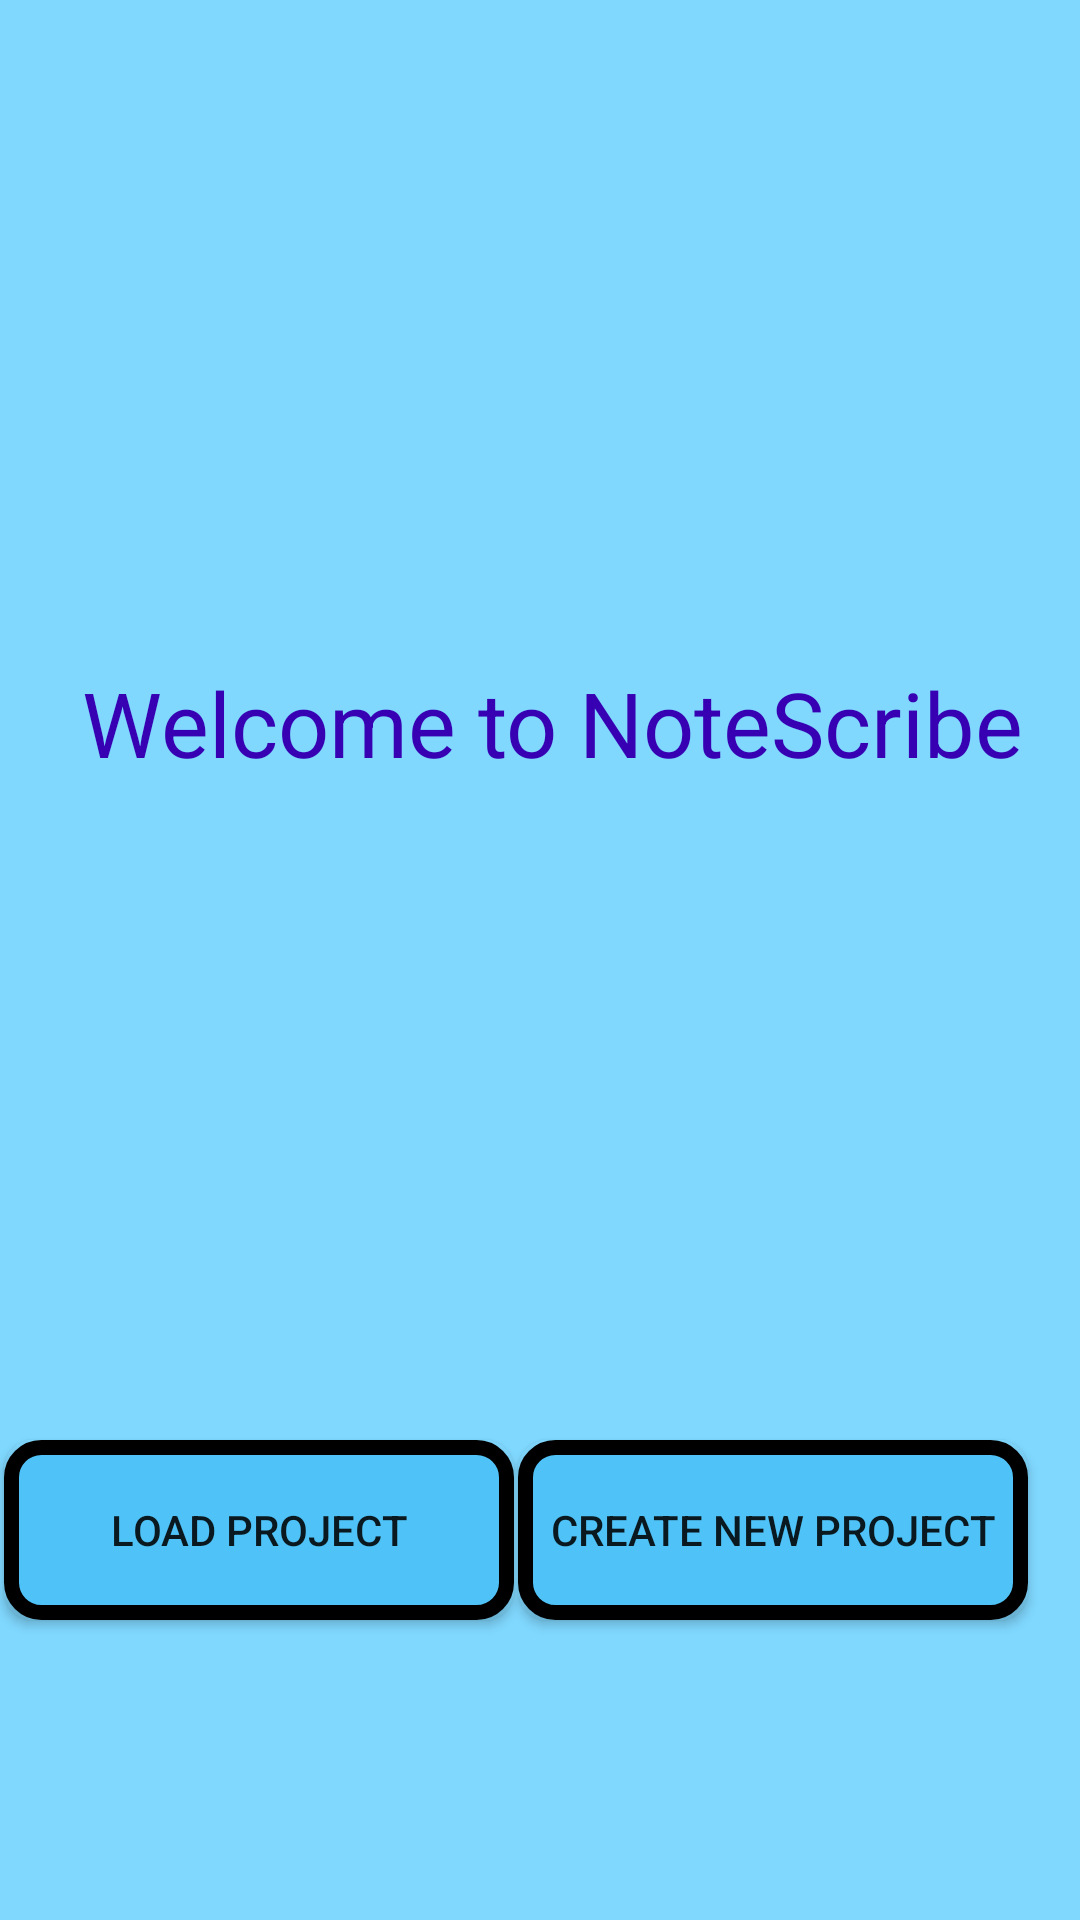

Produce the Android XML layout that renders to this screen, including the resource entries it uses.
<!-- AndroidManifest.xml: application theme AppTheme -->
<!-- res/layout/content_main.xml -->
<?xml version="1.0" encoding="utf-8"?>
<android.support.constraint.ConstraintLayout xmlns:android="http://schemas.android.com/apk/res/android"
    xmlns:app="http://schemas.android.com/apk/res-auto"
    xmlns:tools="http://schemas.android.com/tools"
    android:layout_width="match_parent"
    android:layout_height="match_parent"
    android:background="#80d8ff"
    app:layout_behavior="@string/appbar_scrolling_view_behavior"
    app:layout_constraintHeight_percent=".25"
    tools:context=".MainActivity"
    tools:showIn="@layout/activity_main">

    <TextView
        android:id="@+id/textView"
        android:layout_width="wrap_content"
        android:layout_height="39dp"
        android:layout_marginStart="8dp"
        android:layout_marginLeft="8dp"
        android:layout_marginTop="200dp"
        android:layout_marginBottom="200dp"
        android:text="Welcome to NoteScribe"
        android:textColor="@color/colorPrimaryDark"
        android:textSize="30sp"
        app:fontFamily="sans-serif-medium"
        app:layout_constraintBottom_toTopOf="@+id/loadProjBtn"
        app:layout_constraintEnd_toEndOf="parent"
        app:layout_constraintHorizontal_bias="0.5"
        app:layout_constraintStart_toStartOf="parent"
        app:layout_constraintTop_toTopOf="parent" />

    <Button
        android:id="@+id/newProjBtn"
        android:layout_width="170dp"
        android:layout_height="60dp"
        android:layout_marginEnd="16dp"
        android:layout_marginRight="16dp"
        android:layout_marginBottom="100dp"
        android:background="@drawable/button_background"
        android:onClick="createNewProject"
        android:text="Create New Project"
        app:layout_constraintBottom_toBottomOf="parent"
        app:layout_constraintEnd_toEndOf="parent"
        app:layout_constraintHeight_percent=".5"
        app:layout_constraintHorizontal_bias="0.5"
        app:layout_constraintStart_toEndOf="@+id/loadProjBtn" />

    <Button
        android:id="@+id/loadProjBtn"
        android:layout_width="170dp"
        android:layout_height="60dp"
        android:background="@drawable/button_background"
        android:text="Load Project"
        app:layout_constraintBottom_toBottomOf="@+id/newProjBtn"
        app:layout_constraintEnd_toStartOf="@+id/newProjBtn"
        app:layout_constraintHorizontal_bias="0.5"
        app:layout_constraintStart_toStartOf="parent"
        app:layout_constraintTop_toTopOf="@+id/newProjBtn"
        app:layout_constraintVertical_bias="0.0" />

</android.support.constraint.ConstraintLayout>
<!-- resources referenced by this layout -->
<resources>
  <!-- drawable button_background (drawable) -->
  <?xml version="1.0" encoding="utf-8"?>
  <shape xmlns:android="http://schemas.android.com/apk/res/android" android:shape="rectangle">
      <corners android:radius="10dp"/>
      <padding android:left="5dp" android:right="5dp" android:bottom="5dp" android:top="5dp"/>
      <stroke android:width="5dp" android:color="#000000"/>
      <solid android:color="#4fc3f7"/>
  </shape>
  <style name="AppTheme" parent="Theme.AppCompat.Light.DarkActionBar">
          
          <item name="colorPrimary">@color/colorPrimary</item>
          <item name="colorPrimaryDark">@color/colorPrimaryDark</item>
          <item name="colorAccent">@color/colorAccent</item>
      </style>
  <!-- not gathered from this repository: default colours our renderer supplied (Android Studio template values) -->
  <color name="colorPrimary">#FF6200EE</color>
  <color name="colorPrimaryDark">#FF3700B3</color>
  <color name="colorAccent">#FF03DAC5</color>
</resources>
